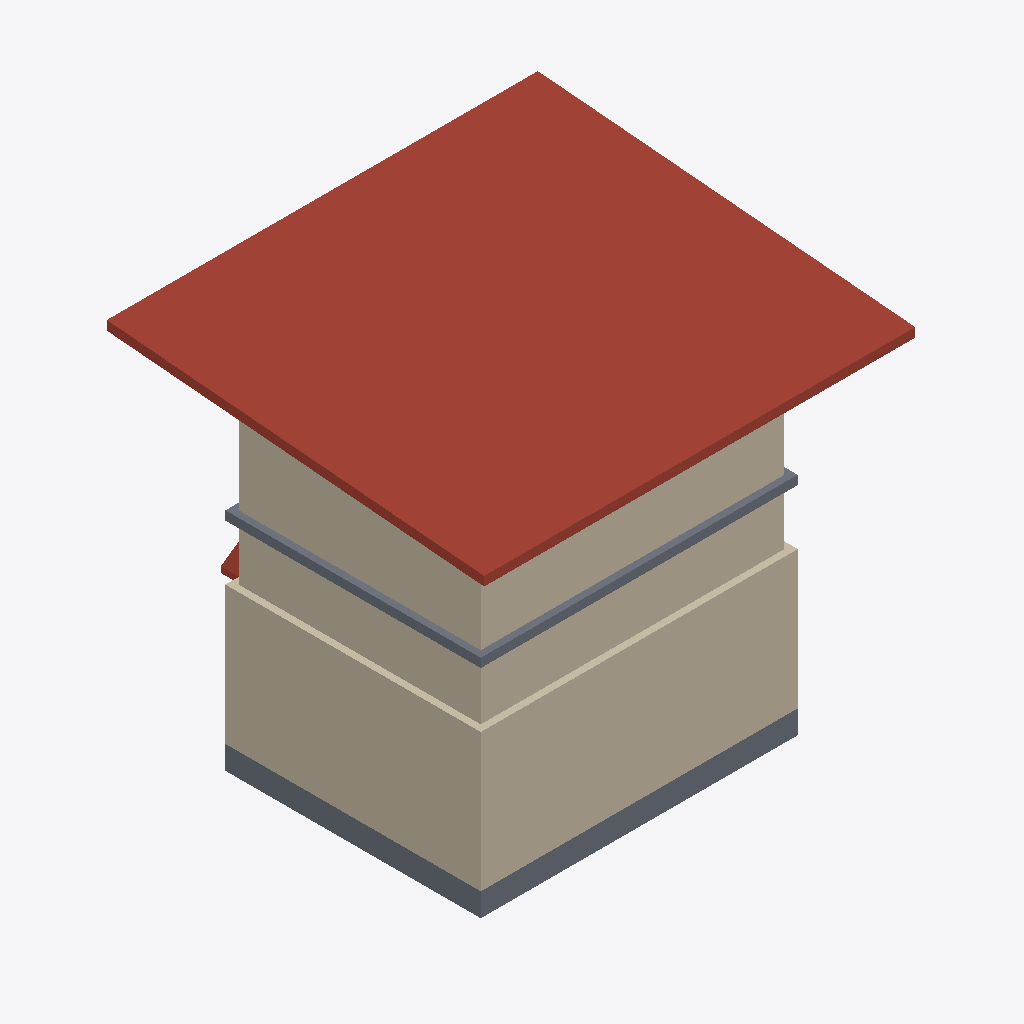
Isometric view of an IFC building model (IFC-SPF (STEP), schema IFC2X3, length unit metre), seen from the south-west, elements coloured by IFC class: 12 walls (beige), 3 slabs (grey), 2 roofs (red-brown).
Extent 8.3 m × 7.3 m × 7.0 m (x, y, z). Storeys (2): EG- OK RD at 0.00 m; OG1- OK RD at 3.65 m. Elements (40): 21 IfcWallStandardCase, 10 IfcBuildingElementProxy, 4 IfcSlab, 3 IfcDoor, 2 IfcRoof.

HEADER;
FILE_DESCRIPTION(('ViewDefinition [CoordinationView_V2.0]'),'2;1');
FILE_NAME('2018_01','2021-12-14T09:53:45',(''),(''),'The EXPRESS Data Manager Version 5.02.0100.07 : 28 Aug 2013','22.0.2.392 - Exporter 22.0.2.392 - Alternate UI 22.0.2.392','');
FILE_SCHEMA(('IFC2X3'));
ENDSEC;
DATA;
#119=IFCPROJECT('2M3uMqrOL0ZflmegTBFv3d',#41,'2018_01',$,$,'','Projekt  Status',(#111),#106);
#148=IFCSITE('2M3uMqrOL0ZflmegTBFv3b',#41,'Default',$,$,#147,$,$,.ELEMENT.,$,$,$,$,$);
#129=IFCBUILDING('2M3uMqrOL0ZflmegTBFv3c',#41,'',$,$,#32,$,'',.ELEMENT.,$,$,$);
#138=IFCBUILDINGSTOREY('2M3uMqrOL0ZflmegUqm0$L',#41,'EG- OK RD',$,'Level:Ebene Rohbau Oberkante',#136,$,'EG- OK RD',.ELEMENT.,0.0);
#144=IFCBUILDINGSTOREY('2M3uMqrOL0ZflmegUqoisJ',#41,'OG1- OK RD',$,'Level:Ebene Rohbau Oberkante',#143,$,'OG1- OK RD',.ELEMENT.,3.65);
#3415=IFCROOF('32vBIxahr8bQdQw1D1hTp3',#41,'Basic Roof:Bitumendach_KLH 160_Bitumen 5_165:2380499',$,'Basic Roof:Bitumendach_KLH 160_Bitumen 5_165',#3412,$,'2380499',.NOTDEFINED.);
#1433=IFCWALLSTANDARDCASE('32vBIxahr8bQdQw1D1hSDk',#41,'Basic Wall:Ziegel 240:2379134',$,'Basic Wall:Ziegel 240',#1406,#1431,'2379134');
#1797=IFCWALLSTANDARDCASE('32vBIxahr8bQdQw1D1hS2n',#41,'Basic Wall:Porenbeton 240:2379425',$,'Basic Wall:Porenbeton 240',#1771,#1795,'2379425');
#2999=IFCWALLSTANDARDCASE('32vBIxahr8bQdQw1D1hTuy',#41,'Basic Wall:KLH 120:2379820',$,'Basic Wall:KLH 120',#2958,#2997,'2379820');
#3116=IFCWALLSTANDARDCASE('32vBIxahr8bQdQw1D1hTu_',#41,'Basic Wall:KLH 120:2379822',$,'Basic Wall:KLH 120',#3075,#3114,'2379822');
#2392=IFCWALLSTANDARDCASE('32vBIxahr8bQdQw1D1hS5_',#41,'Basic Wall:KLH 120:2379630',$,'Basic Wall:KLH 120',#2366,#2390,'2379630');
#2555=IFCWALLSTANDARDCASE('32vBIxahr8bQdQw1D1hS5W',#41,'Basic Wall:KLH 120:2379632',$,'Basic Wall:KLH 120',#2535,#2553,'2379632');
#997=IFCSLAB('32vBIxahr8bQdQw1D1hSKi',#41,'Foundation Slab:STB 300:2378556',$,'Foundation Slab:STB 300',#938,#995,'2378556',.BASESLAB.);
#2825=IFCSLAB('32vBIxahr8bQdQw1D1hS7z',#41,'Floor:KLH 160:2379757',$,'Floor:KLH 160',#2809,#2823,'2379757',.FLOOR.);
#1959=IFCWALLSTANDARDCASE('32vBIxahr8bQdQw1D1hS45',#41,'Basic Wall:STB-Riegel  240:2379541',$,'Basic Wall:STB-Riegel  240',#1937,#1957,'2379541');
#2110=IFCWALLSTANDARDCASE('32vBIxahr8bQdQw1D1hS47',#41,'Basic Wall:STB-Riegel  240:2379543',$,'Basic Wall:STB-Riegel  240',#2090,#2108,'2379543');
#1259=IFCSLAB('32vBIxahr8bQdQw1D1hSB6',#41,'Floor:WD 120 hart:2378966',$,'Floor:WD 120 hart',#1237,#1257,'2378966',.FLOOR.);
#1700=IFCWALLSTANDARDCASE('32vBIxahr8bQdQw1D1hS1K',#41,'Basic Wall:Ziegel 240:2379332',$,'Basic Wall:Ziegel 240',#1680,#1698,'2379332');
#22911=IFCROOF('32vBIxahr8bQdQw1D1hVzE',#41,'Basic Roof:Bitumendach_KLH 120_Bitumenbahn 5_125:2388318',$,'Basic Roof:Bitumendach_KLH 120_Bitumenbahn 5_125',#22827,#22909,'2388318',.NOTDEFINED.);
#3342=IFCWALLSTANDARDCASE('32vBIxahr8bQdQw1D1hTuY',#41,'Basic Wall:KLH 120:2379826',$,'Basic Wall:KLH 120',#3301,#3340,'2379826');
#2294=IFCWALLSTANDARDCASE('32vBIxahr8bQdQw1D1hS4B',#41,'Basic Wall:STB-Riegel  240:2379547',$,'Basic Wall:STB-Riegel  240',#2274,#2292,'2379547');
#2739=IFCWALLSTANDARDCASE('32vBIxahr8bQdQw1D1hS5a',#41,'Basic Wall:KLH 120:2379636',$,'Basic Wall:KLH 120',#2719,#2737,'2379636');
ENDSEC;